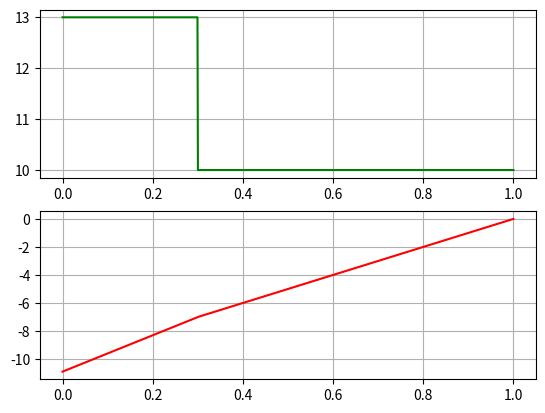

Write the Python code that produced this figure.
# -*- coding: utf-8 -*-
"""
Created on Wed Jun 23 12:04:21 2021

[redacted]
"""

import numpy as np
import matplotlib.pyplot as plt


p0 = 3
L = 1

x = np.linspace(0,L,1000)

q_x = (-p0*(x-0.3)**-1)*(x>0.3)
V_x = (-p0*(x-0.3)**0)*(x>0.3) + 13
M_x = (-p0*(x-0.3)**1)*(x>0.3) + 13*x -10.9

plt.close('all')
plt.subplot(211)
plt.plot(x,V_x,'g')
plt.grid('on')
plt.subplot(212)
plt.plot(x,M_x,'r')
plt.grid('on')
